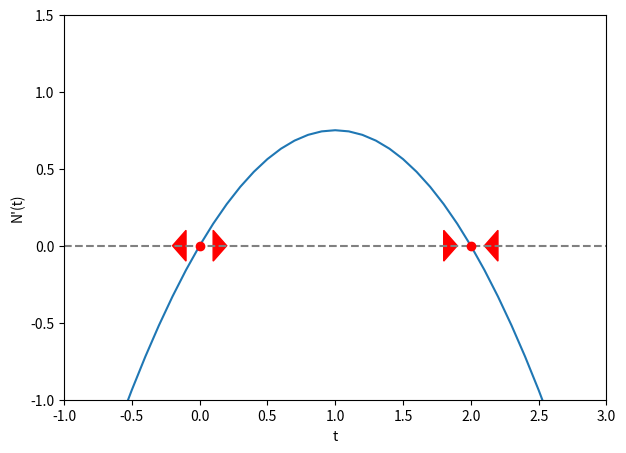

Recreate this plot in Python.
from typing import Callable, Tuple, List

import matplotlib.pyplot as plt
import numpy
from scipy import optimize


class PhaseSpace1D:
    """Draw phase space for autonomous ODE `y' = df(y)`.
    Also adds roots and arrows if provided estimates.
    """

    def __init__(self, df: Callable[[float], float]):
        self.df = df

    def plot(self,
             dx: float = 1e-1,
             zeros_estimate: List[float] = [],
             arrow_size: float = .1,
             graph_limits: Tuple[float, float, float, float] = (0, 0, 1, 1),
             graph_size: Tuple[float, float] = (7, 5),
             graph_labels: Tuple[str, str] = ('x', 'y')):

        plt.figure(figsize=graph_size)
        plt.xlim(graph_limits[0], graph_limits[2])
        plt.ylim(graph_limits[1], graph_limits[3])

        # phase itself
        X = numpy.arange(graph_limits[0], graph_limits[2], dx)
        Y = self.df(X)
        plt.plot(X, Y)

        # horizontal line
        plt.axhline(y=0, color='gray', linestyle='--')

        # root
        if len(zeros_estimate):
            roots = optimize.root(self.df, zeros_estimate)
            print(roots.message)

            # add dots
            plt.plot(roots.x, numpy.zeros(len(zeros_estimate)), 'ro')

            # add arrow
            for x in roots.x:
                xi, xn = x + arrow_size, x + 2 * arrow_size
                if self.df(x+dx) < 0:
                    xi, xn = xn, xi

                p = plt.Polygon(numpy.array([[xi, -arrow_size], [xi, arrow_size], [xn, 0]]), color='red')
                plt.gca().add_patch(p)

                xi, xn = x - 2 * arrow_size, x - arrow_size
                if self.df(x-dx) < 0:
                    xi, xn = xn, xi

                p = plt.Polygon(numpy.array([[xi, -arrow_size], [xi, arrow_size], [xn, 0]]), color='red')
                plt.gca().add_patch(p)

        plt.xlabel(graph_labels[0])
        plt.ylabel(graph_labels[1])
        plt.show()


# Logistic (Verhulst)
r = .75
Nf = 2
PhaseSpace1D(lambda N: r * N * (Nf - N)).plot(
    graph_limits=(-1, -1, 3, 1.5),
    graph_labels=('t', 'N\'(t)'),
    zeros_estimate=[-1, 3]
)